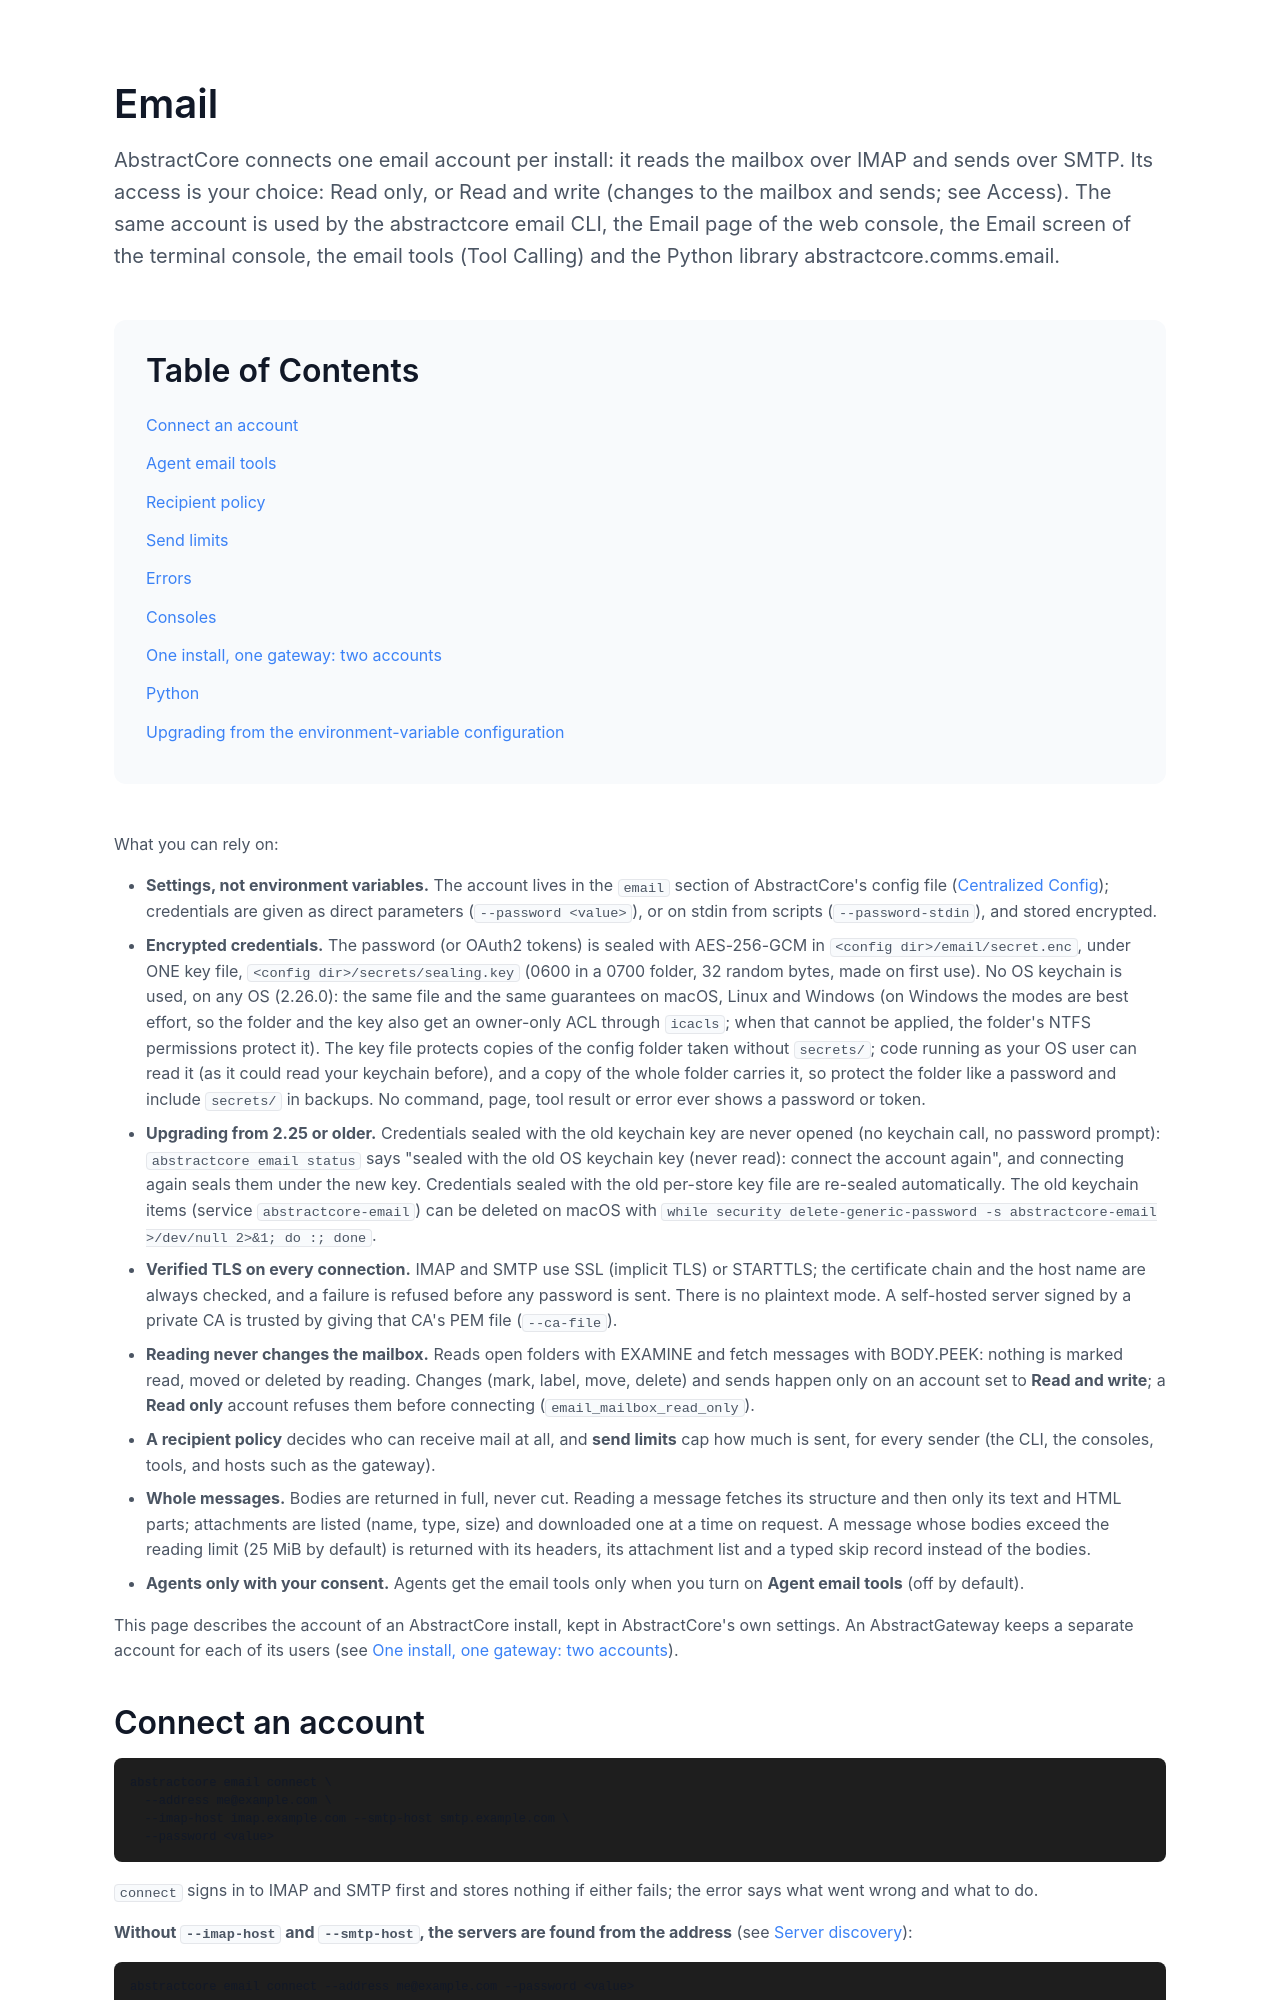

repository: lpalbou/AbstractCore · page: docs/email.html · generator: mkdocs

# Email

AbstractCore connects one email account per install: it reads the mailbox over IMAP and sends
over SMTP. Its access is your choice: **Read only**, or **Read and write** (changes to the mailbox
and sends; see [Access](#searching-conversations-and-changing-the-mailbox)). The same account is used by the `abstractcore email` CLI, the Email page of
the [web console](console.md), the Email screen of the [terminal console](console-tui.md), the
email tools ([Tool Calling](tool-calling.md)) and the Python library `abstractcore.comms.email`.

What you can rely on:

- **Settings, not environment variables.** The account lives in the `email` section of
  AbstractCore's config file ([Centralized Config](centralized-config.md)); credentials are given as
  direct parameters (`--password <value>`), or on stdin from scripts (`--password-stdin`), and
  stored encrypted.
- **Encrypted credentials.** The password (or OAuth2 tokens) is sealed with AES-256-GCM in
  `<config dir>/email/secret.enc`, under ONE key file, `<config dir>/secrets/sealing.key` (0600 in
  a 0700 folder, 32 random bytes, made on first use). No OS keychain is used, on any OS (2.26.0):
  the same file and the same guarantees on macOS, Linux and Windows (on Windows the modes are best
  effort, so the folder and the key also get an owner-only ACL through `icacls`; when that
  cannot be applied, the folder's NTFS permissions protect it). The key file protects copies of the config
  folder taken without `secrets/`; code running as your OS user can read it (as it could read your
  keychain before), and a copy of the whole folder carries it, so protect the folder like a
  password and include `secrets/` in backups. No command, page, tool result or error ever shows a
  password or token.
- **Upgrading from 2.25 or older.** Credentials sealed with the old keychain key are never opened
  (no keychain call, no password prompt): `abstractcore email status` says "sealed with the old OS
  keychain key (never read): connect the account again", and connecting again seals them under the
  new key. Credentials sealed with the old per-store key file are re-sealed automatically. The old
  keychain items (service `abstractcore-email`) can be deleted on macOS with
  `while security delete-generic-password -s abstractcore-email >/dev/null 2>&1; do :; done`.
- **Verified TLS on every connection.** IMAP and SMTP use SSL (implicit TLS) or STARTTLS; the
  certificate chain and the host name are always checked, and a failure is refused before any
  password is sent. There is no plaintext mode. A self-hosted server signed by a private CA is
  trusted by giving that CA's PEM file (`--ca-file`).
- **Reading never changes the mailbox.** Reads open folders with EXAMINE and fetch messages with
  BODY.PEEK: nothing is marked read, moved or deleted by reading. Changes (mark, label, move,
  delete) and sends happen only on an account set to **Read and write**; a **Read only** account
  refuses them before connecting (`email_mailbox_read_only`).
- **A recipient policy** decides who can receive mail at all, and **send limits** cap how much is
  sent, for every sender (the CLI, the consoles, tools, and hosts such as the gateway).
- **Whole messages.** Bodies are returned in full, never cut. Reading a message fetches its
  structure and then only its text and HTML parts; attachments are listed (name, type, size) and
  downloaded one at a time on request. A message whose bodies exceed the reading limit (25 MiB by
  default) is returned with its headers, its attachment list and a typed skip record instead of
  the bodies.
- **Agents only with your consent.** Agents get the email tools only when you turn on **Agent email tools**
  (off by default).

This page describes the account of an AbstractCore install, kept in AbstractCore's own settings.
An AbstractGateway keeps a separate account for each of its users (see
[One install, one gateway: two accounts](#one-install-one-gateway-two-accounts)).
